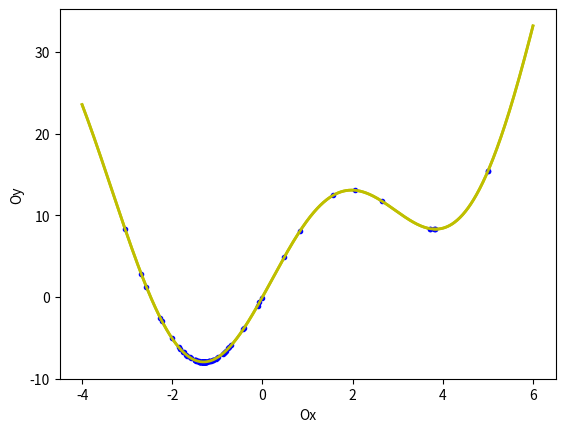

Recreate this plot in Python.
# x(t + 1) = x(t) - v(t)
# v(t) phải vừa mang thông tin của độ dốc (đạo hàm), vừa mang thông tin của đà (v(t-1))
# v(t) = gamma.v(t - 1) + eta.f' (thường chọn gamma = 0.9)
# Example: f(x) = x^2 + 10.sin(x) -> f'(x) = 2x + 10.cos(x)

import numpy as np
import matplotlib.pyplot as plt

np.random.seed(2)

def display_function(x = []):
    # f(x) = x^2 + 10.sin(x)
    x0 = np.linspace(-4, 6, 1000, endpoint = True)
    y0 = x0 ** 2 + 10 * np.sin(x0)

    y = [cost(a) for a in x]
    plt.plot(x, y, 'b.')
    plt.plot(x0, y0, 'y', linewidth = 2)
    plt.xlabel('Ox')
    plt.ylabel('Oy')
    plt.show()

def grad(x):
    return 2 * x + 10 * np.cos(x)

def cost(x):
    return x ** 2 + 10 * np.sin(x)

def gradient_descent(eta = .1):
    x = [5]
    
    while True:
        x_new = x[-1] - eta * grad(x[-1])
        if abs(grad(x_new)) < 1e-3:
            break
        x.append(x_new)
    
    return x

def GD_momentum(eta = .1, gamma = .9, max_count = 1e6):
    x = [5]
    v = np.zeros_like(x[-1])
    count = 0

    while count < max_count:
        count += 1
        v = gamma * v + eta * grad(x[-1])
        x_new = x[-1] - v
        if abs(grad(x_new)) < 1e-3:
            break
        x.append(x_new)
    
    return x

x = gradient_descent(.1)
result = 'Solution x = %f, cost = %f, obtained after = %d iterations'
print(result %(x[-1], cost(x[-1]), len(x)))
display_function(x)

x = GD_momentum(.1, 0.9)
result = 'Solution x = %f, cost = %f, obtained after = %d iterations'
print(result %(x[-1], cost(x[-1]), len(x)))
display_function(x)